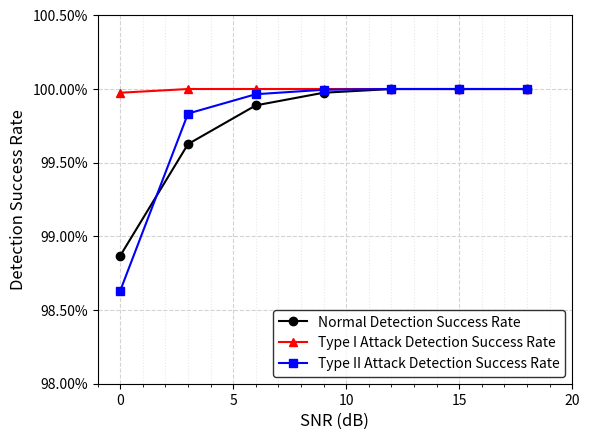

Recreate this plot in Python.
import matplotlib.pyplot as plt
import numpy as np
from matplotlib.ticker import MultipleLocator

plt.rcParams['figure.dpi'] = 300

# 数据
snr = [0, 3, 6, 9, 12, 15, 18]
success_rate_normal = [0.98868687, 0.99626263, 0.99888889, 0.99974747, 1, 1, 1]
success_rate_attack1 = [0.99974747, 1, 1, 1, 1, 1, 1]
success_rate_attack2 = [0.98631313, 0.99833333, 0.99964646, 0.99994949, 1, 1, 1]

# 创建画布
fig, ax = plt.subplots(figsize=(6, 4.5), dpi=300)

# 绘制折线图
line1, = ax.plot(snr, success_rate_normal, marker='o', color='black',
                linewidth=1.5, markersize=6, label='Normal Detection Success Rate')
line2, = ax.plot(snr, success_rate_attack1, marker='^', color='red',
                linewidth=1.5, markersize=6, label='Type I Attack Detection Success Rate')
line3, = ax.plot(snr, success_rate_attack2, marker='s', color='blue',
                linewidth=1.5, markersize=6, label='Type II Attack Detection Success Rate')

# 设置坐标轴范围
ax.set_xlim(min(snr)-1, max(snr)+1)
ax.set_ylim(0.98, 1.005)
ax.set_xticks([0, 5, 10, 15, 20])
# 设置坐标轴标签和标题
ax.set_xlabel('SNR (dB)', fontsize=12)
ax.set_ylabel('Detection Success Rate', fontsize=12)
# ax.set_title('Detection Success Rate vs. SNR', fontsize=14, pad=10, fontname='Times New Roman')

# 设置刻度字体大小和样式
plt.xticks(fontsize=10)
plt.yticks(fontsize=10)

# 添加网格线
ax.grid(linestyle='--', color='lightgray', linewidth=0.8)
ax.xaxis.set_minor_locator(MultipleLocator(1))
ax.grid(which='minor', linestyle=':', color='lightgray', alpha=0.5)  # 添加次要网格线

# 添加图例
legend = ax.legend(loc='lower right', fontsize=10, frameon=True)
frame = legend.get_frame()
frame.set_facecolor('white')
frame.set_edgecolor('black')

# 设置y轴为百分比格式
ax.yaxis.set_major_formatter(plt.FuncFormatter(lambda x, loc: f"{x:.2%}"))

# 调整布局
plt.tight_layout()

# 保存图像
try:
    fig.savefig('detection_success_rate.png', dpi=300, bbox_inches='tight')
    print("Image saved successfully as detection_success_rate.png")
except Exception as e:
    print(f"Error saving image: {e}")
    print("Trying alternative method...")
    try:
        canvas = fig.canvas
        canvas.draw()
        image = np.frombuffer(canvas.tostring_rgb(), dtype='uint8')
        image = image.reshape(canvas.get_width_height()[::-1] + (3,))
        plt.imsave('detection_success_rate_alt.png', image)
        print("Image saved successfully as detection_success_rate_alt.png")
    except Exception as e2:
        print(f"Alternative method failed: {e2}")
        print("Please try displaying the image in an interactive environment")

# 显示图像
plt.show()